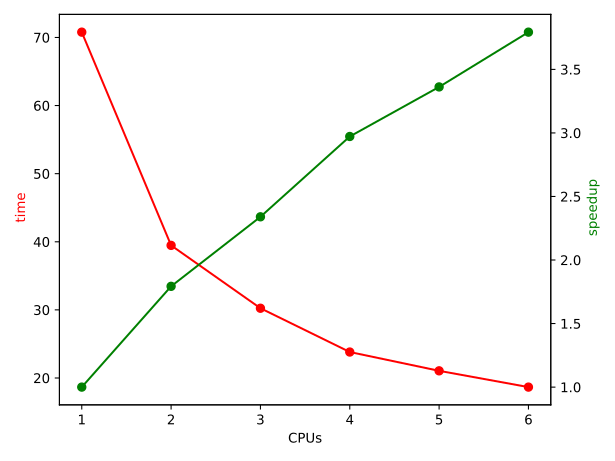

Values plotted in this chart, from the file beside it:
CPUs, time, speedup
1, 70.78, 1.000
2, 39.47, 1.793
3, 30.24, 2.340
4, 23.81, 2.972
5, 21.05, 3.362
6, 18.66, 3.793
